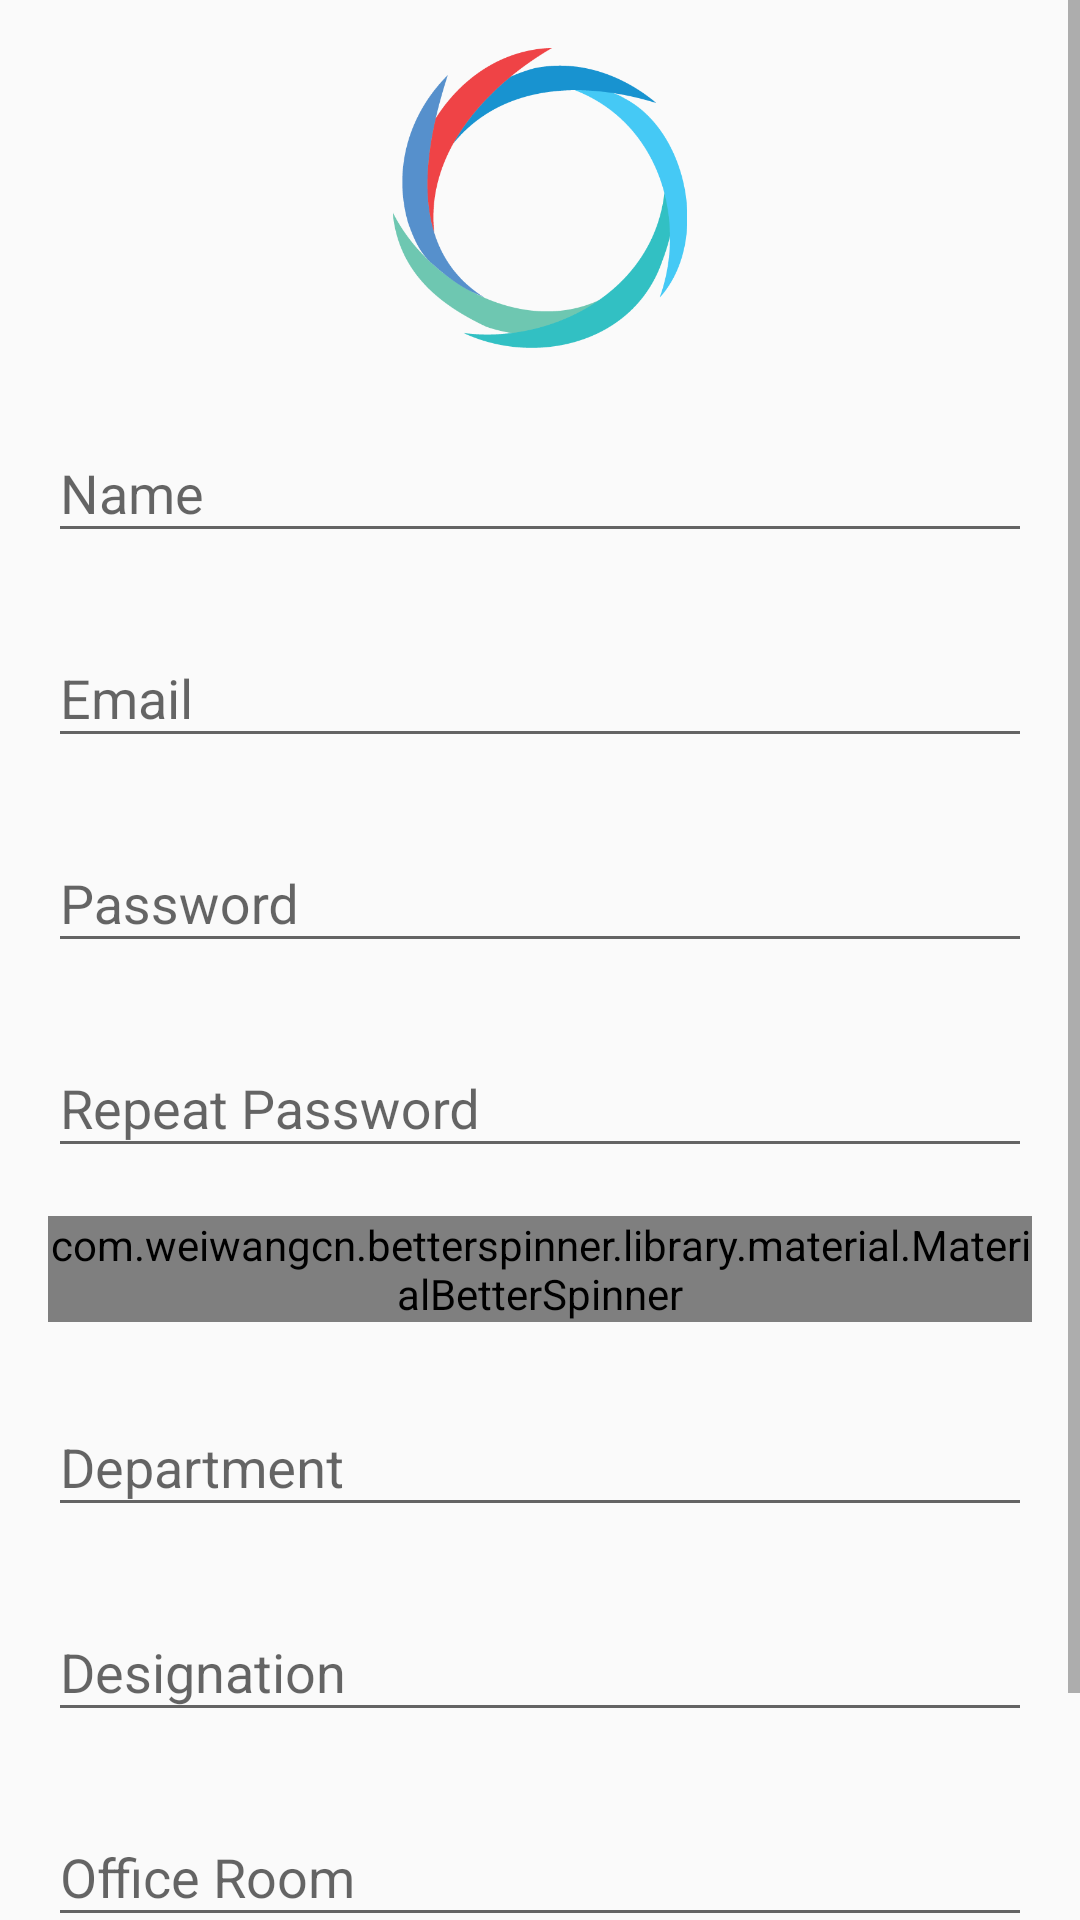

The Android layout XML behind this screen, and the referenced resources:
<!-- AndroidManifest.xml: application theme AppTheme -->
<!-- res/layout/fragment_register.xml -->
<ScrollView xmlns:android="http://schemas.android.com/apk/res/android"
    xmlns:app="http://schemas.android.com/apk/res-auto"
    xmlns:tools="http://schemas.android.com/tools"
    android:layout_width="match_parent"
    android:layout_height="match_parent">

    <LinearLayout
        android:layout_width="match_parent"
        android:layout_height="wrap_content"
        android:focusable="true"
        android:focusableInTouchMode="true"
        android:orientation="vertical"
        android:paddingBottom="@dimen/activity_vertical_margin"
        android:paddingLeft="@dimen/activity_horizontal_margin"
        android:paddingRight="@dimen/activity_horizontal_margin"
        android:paddingTop="@dimen/activity_vertical_margin"
        tools:context="in.einfosolutions.koble.Fragments.RegisterFragment">

        <ImageView
            android:layout_width="100dp"
            android:layout_height="100dp"
            android:layout_gravity="center_horizontal"
            android:src="@drawable/logo" />

        <android.support.design.widget.TextInputLayout
            android:id="@+id/register_name"
            android:layout_width="match_parent"
            android:layout_height="wrap_content"
            android:layout_marginTop="@dimen/activity_vertical_margin">

            <android.support.design.widget.TextInputEditText
                android:layout_width="match_parent"
                android:layout_height="wrap_content"
                android:hint="Name"
                android:inputType="textCapWords" />

        </android.support.design.widget.TextInputLayout>

        <android.support.design.widget.TextInputLayout
            android:id="@+id/register_email"
            android:layout_width="match_parent"
            android:layout_height="wrap_content"
            android:layout_marginTop="@dimen/activity_vertical_margin">

            <android.support.design.widget.TextInputEditText
                android:layout_width="match_parent"
                android:layout_height="wrap_content"
                android:hint="Email"
                android:inputType="textEmailAddress" />

        </android.support.design.widget.TextInputLayout>

        <android.support.design.widget.TextInputLayout
            android:id="@+id/register_password"
            android:layout_width="match_parent"
            android:layout_height="wrap_content"
            android:layout_marginTop="@dimen/activity_vertical_margin">

            <android.support.design.widget.TextInputEditText
                android:layout_width="match_parent"
                android:layout_height="wrap_content"
                android:hint="Password"
                android:inputType="textPassword" />

        </android.support.design.widget.TextInputLayout>

        <android.support.design.widget.TextInputLayout
            android:id="@+id/register_password_repeat"
            android:layout_width="match_parent"
            android:layout_height="wrap_content"
            android:layout_marginTop="@dimen/activity_vertical_margin">

            <android.support.design.widget.TextInputEditText
                android:layout_width="match_parent"
                android:layout_height="wrap_content"
                android:hint="Repeat Password"
                android:inputType="textPassword" />

        </android.support.design.widget.TextInputLayout>

        <com.weiwangcn.betterspinner.library.material.MaterialBetterSpinner
            android:id="@+id/university_spinner"
            android:layout_width="match_parent"
            android:layout_height="wrap_content"
            android:layout_marginTop="@dimen/activity_vertical_margin"
            android:hint="University"
            app:met_floatingLabel="normal" />

        <android.support.design.widget.TextInputLayout
            android:id="@+id/register_department"
            android:layout_width="match_parent"
            android:layout_height="wrap_content"
            android:layout_marginTop="@dimen/activity_vertical_margin">

            <android.support.design.widget.TextInputEditText
                android:layout_width="match_parent"
                android:layout_height="wrap_content"
                android:hint="Department"
                android:inputType="text" />

        </android.support.design.widget.TextInputLayout>

        <android.support.design.widget.TextInputLayout
            android:id="@+id/register_designation"
            android:layout_width="match_parent"
            android:layout_height="wrap_content"
            android:layout_marginTop="@dimen/activity_vertical_margin">

            <android.support.design.widget.TextInputEditText
                android:layout_width="match_parent"
                android:layout_height="wrap_content"
                android:hint="Designation"
                android:inputType="text" />

        </android.support.design.widget.TextInputLayout>

        <android.support.design.widget.TextInputLayout
            android:id="@+id/register_office_room"
            android:layout_width="match_parent"
            android:layout_height="wrap_content"
            android:layout_marginTop="@dimen/activity_vertical_margin">

            <android.support.design.widget.TextInputEditText
                android:layout_width="match_parent"
                android:layout_height="wrap_content"
                android:hint="Office Room"
                android:inputType="text" />

        </android.support.design.widget.TextInputLayout>

        <android.support.v7.widget.AppCompatButton
            android:id="@+id/register_button"
            android:layout_width="wrap_content"
            android:layout_height="wrap_content"
            android:layout_gravity="right"
            android:layout_marginTop="@dimen/activity_vertical_margin"
            android:background="@drawable/rounded_button_background"
            android:text="Register"
            android:textColor="@android:color/white" />

    </LinearLayout>

</ScrollView>
<!-- resources referenced by this layout -->
<resources>
  <dimen name="activity_horizontal_margin">16dp</dimen>
  <dimen name="activity_vertical_margin">16dp</dimen>
  <!-- drawable logo: png bitmap (drawable, 15838 bytes) -->
  <!-- drawable rounded_button_background (drawable) -->
  <?xml version="1.0" encoding="utf-8"?>
  <shape xmlns:android="http://schemas.android.com/apk/res/android">
      <solid android:color="@color/colorPrimaryDark" />
      <padding
          android:bottom="4dp"
          android:left="8dp"
          android:right="8dp"
          android:top="4dp" />
      <corners android:radius="4dp" />
  </shape>
  <style name="AppTheme" parent="Theme.AppCompat.Light.DarkActionBar">
          
          <item name="colorPrimary">@color/colorPrimary</item>
          <item name="colorPrimaryDark">@color/colorPrimaryDark</item>
          <item name="colorAccent">@color/colorAccent</item>
      </style>
  <color name="colorPrimaryDark">#1893D0</color>
  <color name="colorPrimary">#45C9F5</color>
  <color name="colorAccent">#6EC7B1</color>
</resources>
